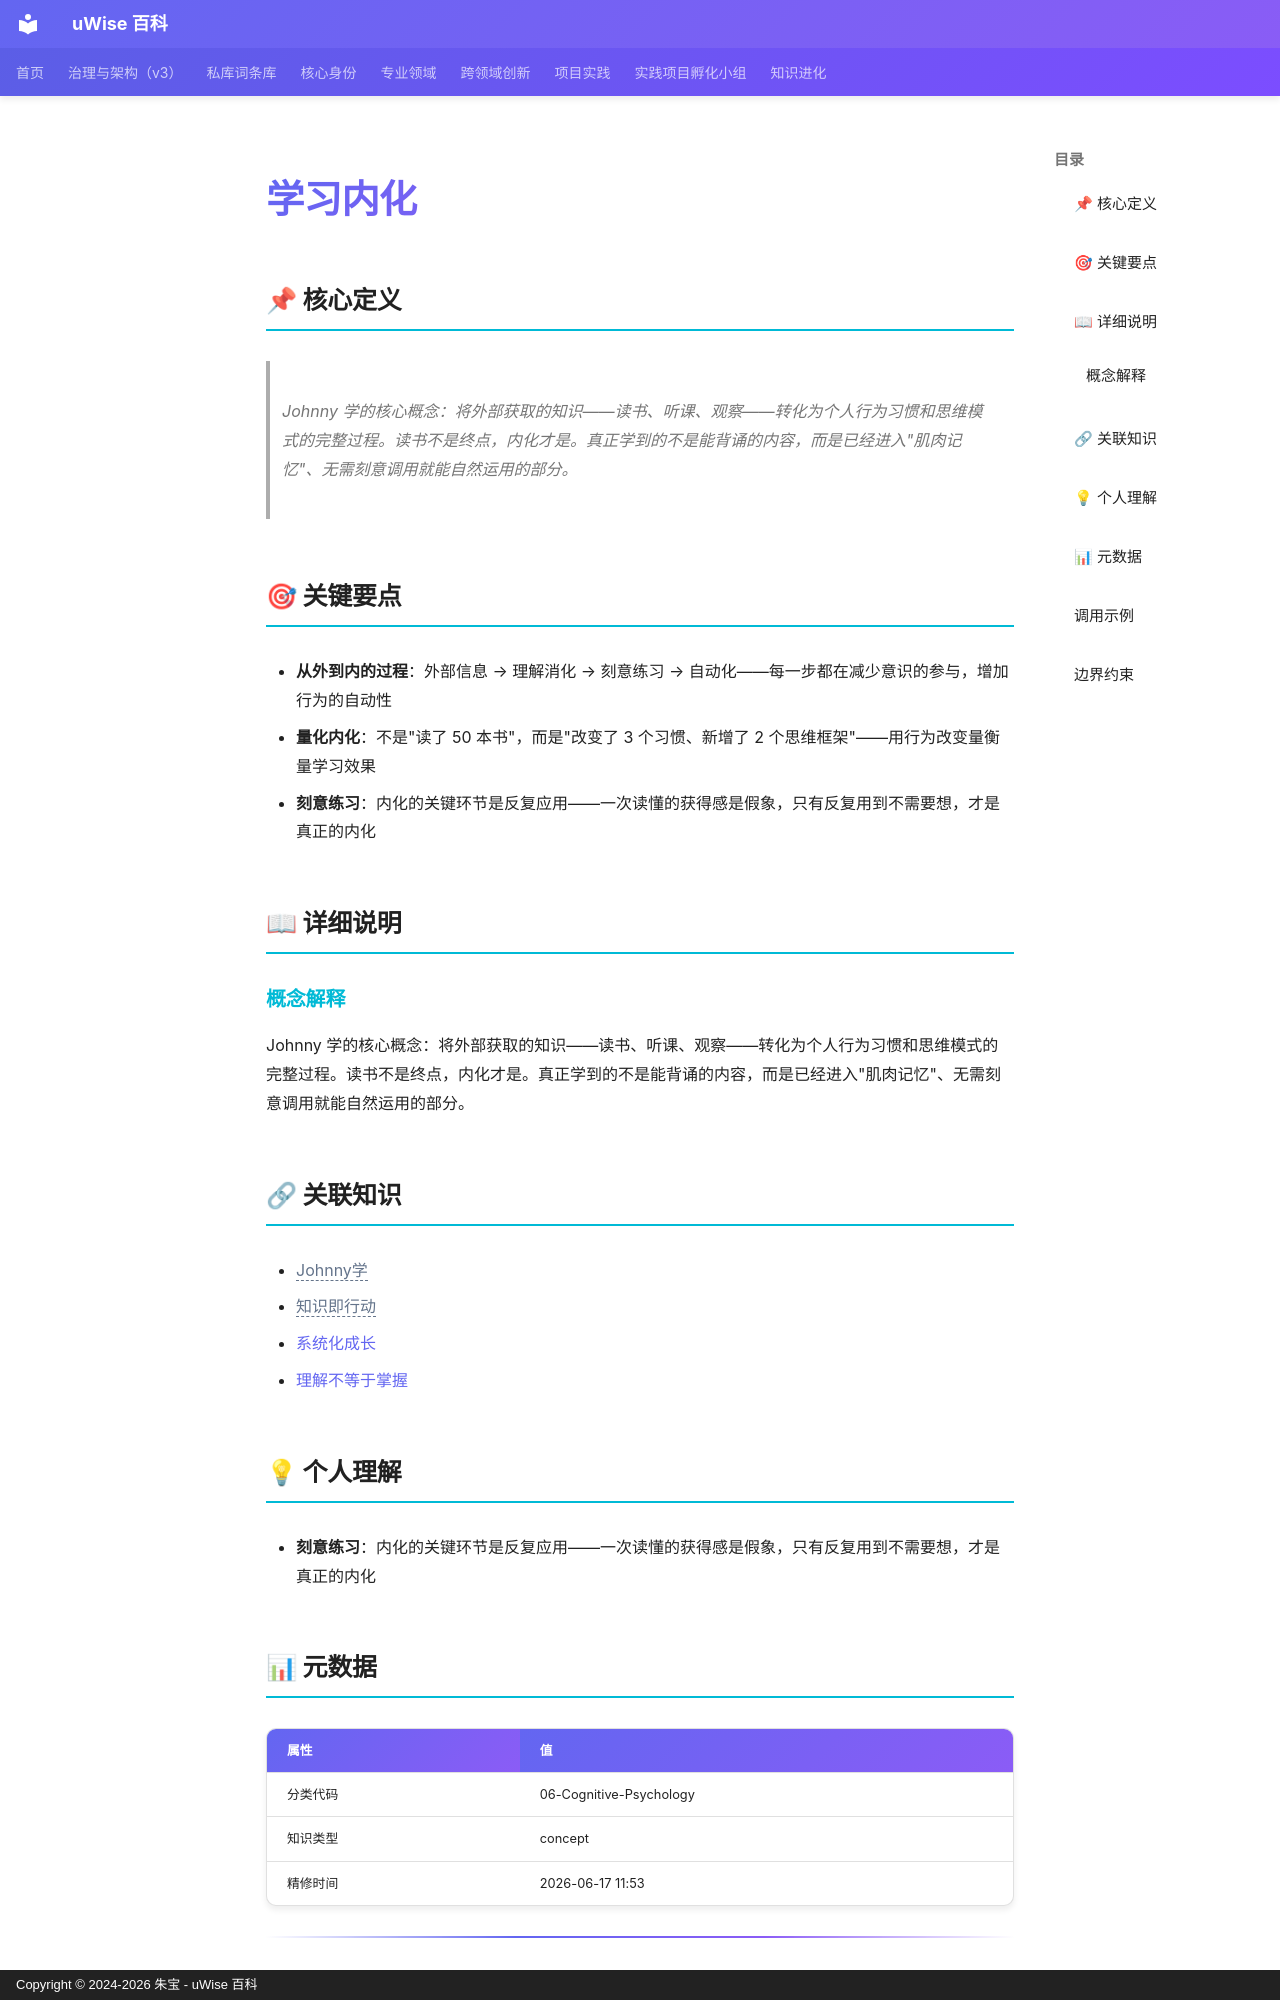

repository: zhubao315/uWise · page: vault-encyclopedia/md-4cb99436/index.html · generator: mkdocs · copyright: Copyright © 2024-2026 朱宝 - uWise 百科

---
title: "学习内化"
description: "Johnny 学的核心概念：将外部获取的知识——读书、听课、观察——转化为个人行为习惯和思维模式的完整过程。读书不是终点，内化才是。真正学到的不是能背诵的内容，而是已经进入\"肌肉记忆\"、无需刻意调用就能自然运用的部分。"
---

# 学习内化

## 📌 核心定义

> Johnny 学的核心概念：将外部获取的知识——读书、听课、观察——转化为个人行为习惯和思维模式的完整过程。读书不是终点，内化才是。真正学到的不是能背诵的内容，而是已经进入"肌肉记忆"、无需刻意调用就能自然运用的部分。

## 🎯 关键要点

- **从外到内的过程**：外部信息 → 理解消化 → 刻意练习 → 自动化——每一步都在减少意识的参与，增加行为的自动性
- **量化内化**：不是"读了 50 本书"，而是"改变了 3 个习惯、新增了 2 个思维框架"——用行为改变量衡量学习效果
- **刻意练习**：内化的关键环节是反复应用——一次读懂的获得感是假象，只有反复用到不需要想，才是真正的内化

## 📖 详细说明

### 概念解释
Johnny 学的核心概念：将外部获取的知识——读书、听课、观察——转化为个人行为习惯和思维模式的完整过程。读书不是终点，内化才是。真正学到的不是能背诵的内容，而是已经进入"肌肉记忆"、无需刻意调用就能自然运用的部分。


## 🔗 关联知识

- <span class="uw-unresolved" data-target="Johnny学" title="未解析的双链目标：Johnny学">Johnny学</span>
- <span class="uw-unresolved" data-target="知识即行动" title="未解析的双链目标：知识即行动">知识即行动</span>
- [系统化成长](../md-65beabc6/)
- [理解不等于掌握](../md-85c674a0/)

## 💡 个人理解

- **刻意练习**：内化的关键环节是反复应用——一次读懂的获得感是假象，只有反复用到不需要想，才是真正的内化

## 📊 元数据

| 属性 | 值 |
|------|-----|
| 分类代码 | 06-Cognitive-Psychology |
| 知识类型 | concept |
| 精修时间 | 2026-06-17 11:53 |

---
